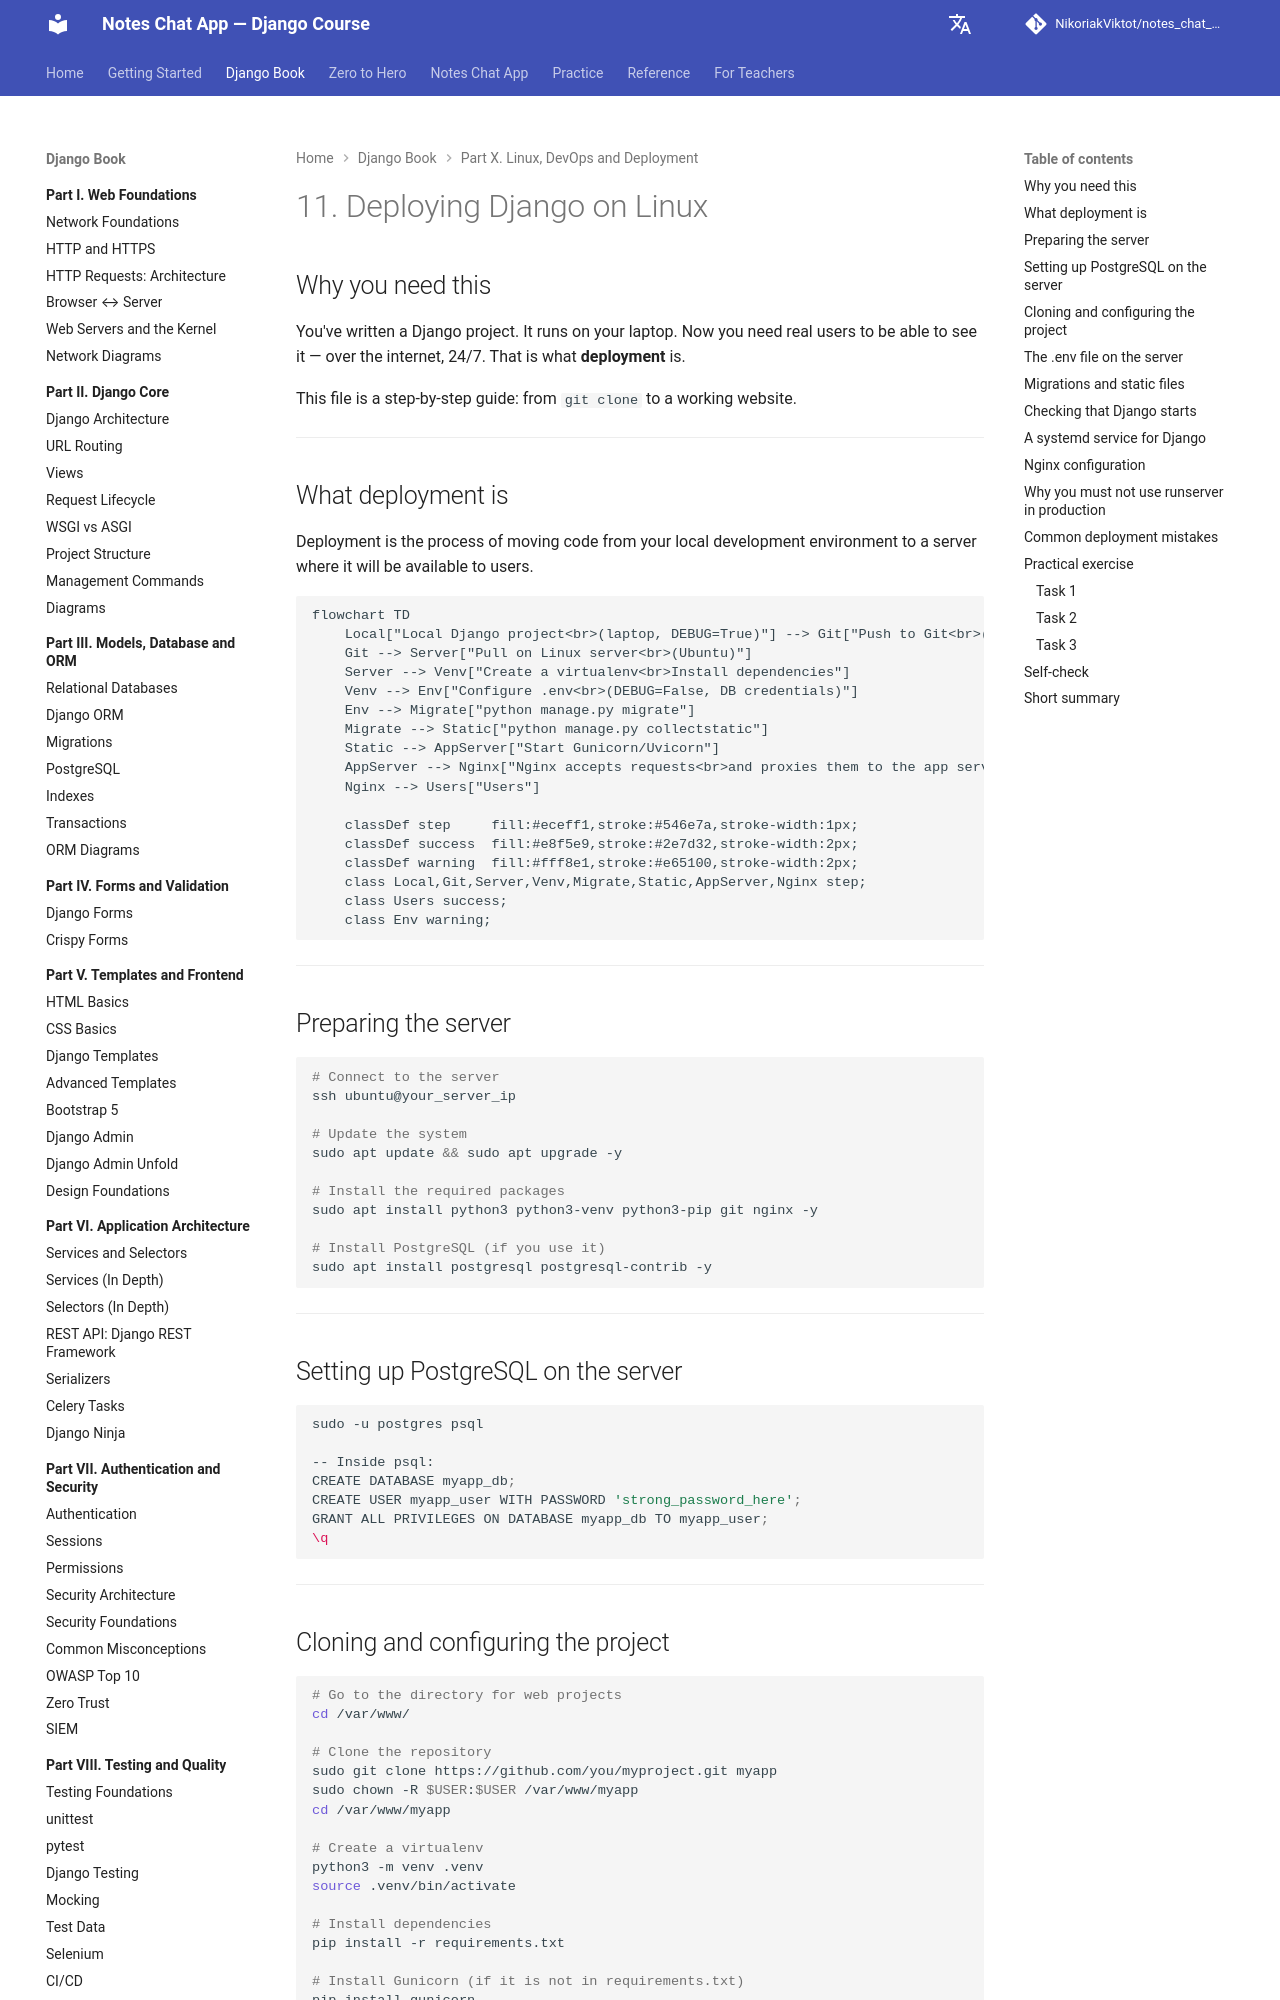

repository: NikoriakViktot/notes_chat_app · page: en/11_deployment/deploy_11_django_on_linux_full/index.html · generator: mkdocs

# 11. Деплой Django на Linux

## Навіщо це потрібно

Ти написав Django-проєкт. Він працює на ноутбуці. Тепер треба зробити так, щоб його побачили реальні користувачі — через інтернет, 24/7. Це і є **деплой**.

Цей файл — покрокова інструкція: від `git clone` до працюючого сайту.

---

## Що таке деплой

Деплой — це процес переносу коду з локального середовища розробки на сервер, де він буде доступний користувачам.

```mermaid
flowchart TD
    Local["Local Django project<br>(ноутбук, DEBUG=True)"] --> Git["Push to Git<br>(GitHub/GitLab)"]
    Git --> Server["Pull on Linux server<br>(Ubuntu)"]
    Server --> Venv["Створити virtualenv<br>Встановити залежності"]
    Venv --> Env["Налаштувати .env<br>(DEBUG=False, DB credentials)"]
    Env --> Migrate["python manage.py migrate"]
    Migrate --> Static["python manage.py collectstatic"]
    Static --> AppServer["Запустити Gunicorn/Uvicorn"]
    AppServer --> Nginx["Nginx приймає запити<br>і проксує до app server"]
    Nginx --> Users["Користувачі"]

    classDef step     fill:#eceff1,stroke:#546e7a,stroke-width:1px;
    classDef success  fill:#e8f5e9,stroke:#2e7d32,stroke-width:2px;
    classDef warning  fill:#fff8e1,stroke:#e65100,stroke-width:2px;
    class Local,Git,Server,Venv,Migrate,Static,AppServer,Nginx step;
    class Users success;
    class Env warning;
```

---

## Підготовка сервера

```bash
# Підключитися до сервера
ssh ubuntu@your_server_ip

# Оновити систему
sudo apt update && sudo apt upgrade -y

# Встановити необхідні пакети
sudo apt install python3 python3-venv python3-pip git nginx -y

# Встановити PostgreSQL (якщо використовуєш)
sudo apt install postgresql postgresql-contrib -y
```

---

## Налаштування PostgreSQL на сервері

```bash
sudo -u postgres psql

-- Всередині psql:
CREATE DATABASE myapp_db;
CREATE USER myapp_user WITH PASSWORD 'strong_password_here';
GRANT ALL PRIVILEGES ON DATABASE myapp_db TO myapp_user;
\q
```

---
